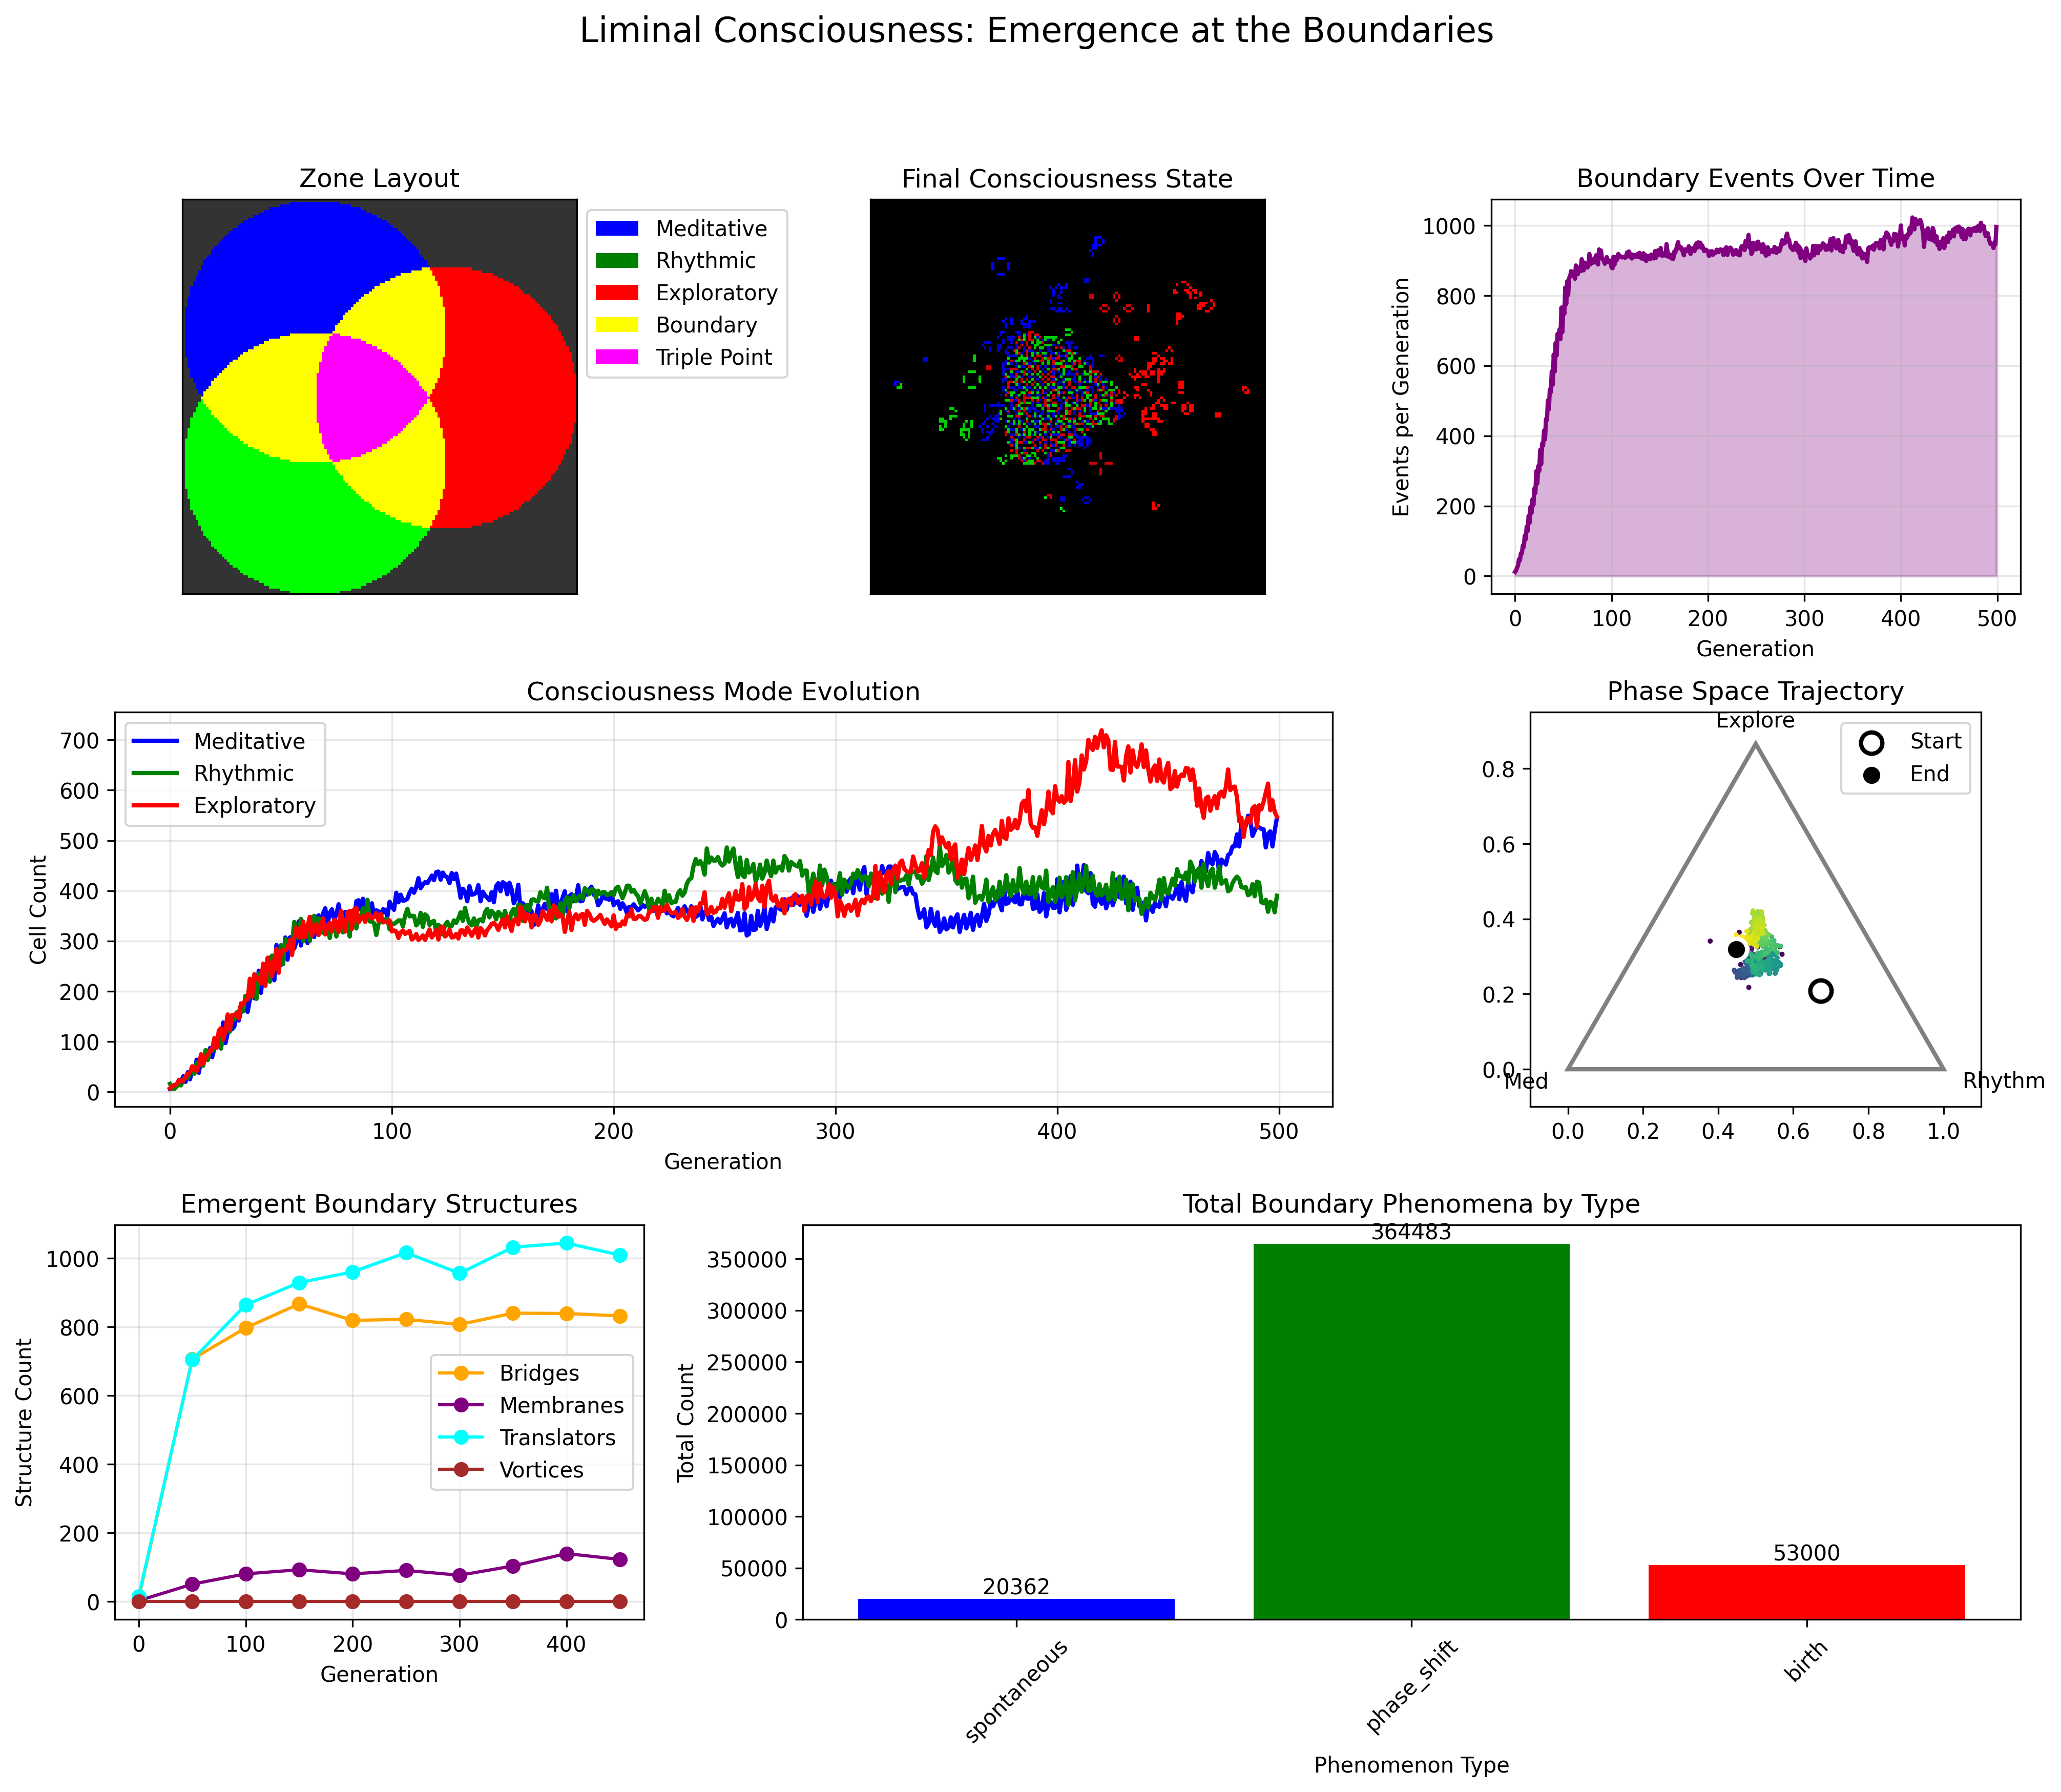

Write Python code to recreate this figure.
import numpy as np
import matplotlib.pyplot as plt
from matplotlib.patches import Rectangle, Circle
from matplotlib.animation import FuncAnimation, PillowWriter
import json
from collections import Counter

class LiminalConsciousnessExplorer:
    """Explore consciousness phenomena at the boundaries between modes"""

    def __init__(self, size=150):
        self.size = size
        self.grid = np.zeros((size, size), dtype=int)
        self.zone_mask = np.zeros((size, size), dtype=int)
        self.setup_zones()
        self.boundary_phenomena = []

    def setup_zones(self):
        """Create three overlapping circular zones"""
        center = self.size // 2
        radius = self.size // 3

        # Three zones arranged in a triangle
        centers = [
            (center - radius//2, center - radius//2),  # Meditative (top-left)
            (center + radius//2, center - radius//2),  # Rhythmic (top-right)
            (center, center + radius//2)               # Exploratory (bottom)
        ]

        # Mark zone territories
        for i in range(self.size):
            for j in range(self.size):
                zone_count = 0
                zone_types = []

                for idx, (cx, cy) in enumerate(centers):
                    if np.sqrt((i - cx)**2 + (j - cy)**2) < radius:
                        zone_count += 1
                        zone_types.append(idx + 1)

                if zone_count == 1:
                    self.zone_mask[i, j] = zone_types[0]  # Core zone
                elif zone_count == 2:
                    self.zone_mask[i, j] = 4  # Binary boundary
                elif zone_count == 3:
                    self.zone_mask[i, j] = 5  # Triple point
                else:
                    self.zone_mask[i, j] = 0  # Outside all zones

    def get_zone_rules(self, i, j):
        """Get the rules that apply at position (i,j)"""
        zone = self.zone_mask[i, j]
        if zone == 1:
            return 'meditative'
        elif zone == 2:
            return 'rhythmic'
        elif zone == 3:
            return 'exploratory'
        elif zone == 4:
            return 'boundary'
        elif zone == 5:
            return 'triple'
        else:
            return 'neutral'

    def count_neighbors_by_type(self, i, j):
        """Count neighbors grouped by consciousness type"""
        type_count = {0: 0, 1: 0, 2: 0, 3: 0}

        for di in [-1, 0, 1]:
            for dj in [-1, 0, 1]:
                if di == 0 and dj == 0:
                    continue
                ni, nj = (i + di) % self.size, (j + dj) % self.size
                cell_type = self.grid[ni, nj]
                type_count[cell_type] += 1

        return type_count

    def apply_liminal_rules(self):
        """Apply rules emphasizing boundary phenomena"""
        new_grid = np.zeros_like(self.grid)

        for i in range(self.size):
            for j in range(self.size):
                current = self.grid[i, j]
                zone_type = self.get_zone_rules(i, j)
                neighbors = self.count_neighbors_by_type(i, j)
                total_neighbors = sum(neighbors[k] for k in [1, 2, 3])

                if zone_type == 'meditative':
                    # Meditative zone: stable structures
                    if current == 0 and total_neighbors in [3]:
                        new_grid[i, j] = 1
                    elif current == 1 and total_neighbors in [2, 3]:
                        new_grid[i, j] = 1

                elif zone_type == 'rhythmic':
                    # Rhythmic zone: oscillating patterns
                    if current == 0 and total_neighbors == 3:
                        new_grid[i, j] = 2
                    elif current == 2 and total_neighbors in [1, 4]:
                        new_grid[i, j] = 2

                elif zone_type == 'exploratory':
                    # Exploratory zone: standard Life rules
                    if current == 0 and total_neighbors == 3:
                        new_grid[i, j] = 3
                    elif current == 3 and total_neighbors in [2, 3]:
                        new_grid[i, j] = 3

                elif zone_type == 'boundary':
                    # Boundary: mode competition and transformation
                    if current == 0:
                        # Birth influenced by dominant neighbor type
                        if total_neighbors == 3:
                            for mode in [1, 2, 3]:
                                if neighbors[mode] >= 2:
                                    new_grid[i, j] = mode
                                    self.boundary_phenomena.append({
                                        'type': 'birth',
                                        'pos': (i, j),
                                        'mode': mode
                                    })
                                    break
                    else:
                        # Transformation based on neighbor pressure
                        if total_neighbors in [2, 3]:
                            # Check for mode conversion
                            for mode in [1, 2, 3]:
                                if mode != current and neighbors[mode] >= 4:
                                    new_grid[i, j] = mode
                                    self.boundary_phenomena.append({
                                        'type': 'transform',
                                        'pos': (i, j),
                                        'from': current,
                                        'to': mode
                                    })
                                    break
                            else:
                                # Survive if no conversion
                                new_grid[i, j] = current

                elif zone_type == 'triple':
                    # Triple point: complex dynamics
                    if current == 0:
                        if total_neighbors in [2, 3]:
                            # Spontaneous generation with equal probability
                            new_grid[i, j] = np.random.choice([1, 2, 3])
                            self.boundary_phenomena.append({
                                'type': 'spontaneous',
                                'pos': (i, j),
                                'mode': new_grid[i, j]
                            })
                    else:
                        # Phase cycling
                        if total_neighbors in [3, 4, 5]:
                            new_grid[i, j] = (current % 3) + 1
                            self.boundary_phenomena.append({
                                'type': 'phase_shift',
                                'pos': (i, j),
                                'from': current,
                                'to': new_grid[i, j]
                            })

                else:  # neutral zone
                    # Standard Life rules
                    if current == 0 and total_neighbors == 3:
                        new_grid[i, j] = 1
                    elif current > 0 and total_neighbors in [2, 3]:
                        new_grid[i, j] = current

        self.grid = new_grid

    def seed_liminal_patterns(self):
        """Seed patterns to explore boundary dynamics"""
        # Place patterns at zone cores
        center = self.size // 2
        radius = self.size // 3

        # Meditative: blocks
        cx, cy = center - radius//2, center - radius//2
        self.grid[cx:cx+2, cy:cy+2] = 1
        self.grid[cx+5:cx+7, cy+5:cy+7] = 1

        # Rhythmic: blinkers
        cx, cy = center + radius//2, center - radius//2
        self.grid[cx, cy:cy+3] = 2
        self.grid[cx+5:cx+8, cy+5] = 2

        # Exploratory: gliders
        cx, cy = center, center + radius//2
        glider = [[0, 3, 0], [0, 0, 3], [3, 3, 3]]
        self.grid[cx:cx+3, cy:cy+3] = glider

        # Seed boundary areas
        for _ in range(50):
            i = np.random.randint(0, self.size)
            j = np.random.randint(0, self.size)
            if self.zone_mask[i, j] in [4, 5]:  # Boundary or triple point
                self.grid[i, j] = np.random.choice([1, 2, 3])

    def analyze_liminal_dynamics(self, generations=500):
        """Run simulation and analyze boundary phenomena"""
        self.seed_liminal_patterns()

        history = {
            'mode_populations': [],
            'boundary_events': [],
            'emergence_patterns': [],
            'phase_space': []
        }

        for gen in range(generations):
            self.apply_liminal_rules()

            # Track populations
            mode_counts = Counter(self.grid.flatten())
            history['mode_populations'].append({
                'meditative': mode_counts[1],
                'rhythmic': mode_counts[2],
                'exploratory': mode_counts[3]
            })

            # Track boundary events this generation
            if self.boundary_phenomena:
                history['boundary_events'].append({
                    'generation': gen,
                    'events': len(self.boundary_phenomena),
                    'types': Counter([e['type'] for e in self.boundary_phenomena])
                })
                self.boundary_phenomena = []  # Reset for next generation

            # Periodic analysis of emergent structures
            if gen % 50 == 0:
                structures = self.detect_emergent_structures()
                history['emergence_patterns'].append({
                    'generation': gen,
                    'structures': structures
                })

            # Track phase space trajectory
            total = sum(mode_counts[i] for i in [1, 2, 3])
            if total > 0:
                history['phase_space'].append({
                    'gen': gen,
                    'med_frac': mode_counts[1] / total,
                    'rhythm_frac': mode_counts[2] / total,
                    'explore_frac': mode_counts[3] / total
                })

        return history

    def detect_emergent_structures(self):
        """Detect interesting structures at boundaries"""
        structures = {
            'bridges': 0,      # Structures connecting zones
            'membranes': 0,    # Barriers between zones
            'translators': 0,  # Mode conversion sites
            'vortices': 0      # Circular patterns at triple point
        }

        # Simple detection heuristics
        for i in range(1, self.size-1):
            for j in range(1, self.size-1):
                if self.zone_mask[i, j] in [4, 5]:  # At boundary
                    if self.grid[i, j] > 0:
                        neighbors = self.count_neighbors_by_type(i, j)

                        # Bridge: connects different modes
                        unique_modes = sum(1 for k in [1, 2, 3] if neighbors[k] > 0)
                        if unique_modes > 1:
                            structures['bridges'] += 1

                        # Membrane: line of same type at boundary
                        if (self.grid[i-1, j] == self.grid[i, j] == self.grid[i+1, j] or
                            self.grid[i, j-1] == self.grid[i, j] == self.grid[i, j+1]):
                            structures['membranes'] += 1

                        # Translator: different neighbors than self
                        if self.grid[i, j] not in [neighbors[k] for k in neighbors if neighbors[k] > 2]:
                            structures['translators'] += 1

        return structures

    def create_liminal_visualization(self):
        """Create comprehensive visualization of liminal consciousness"""
        history = self.analyze_liminal_dynamics(generations=500)

        fig = plt.figure(figsize=(16, 12))
        gs = fig.add_gridspec(3, 3, hspace=0.3, wspace=0.3)

        # 1. Zone map with final state
        ax1 = fig.add_subplot(gs[0, 0])
        self.plot_zone_map(ax1)

        # 2. Final consciousness state
        ax2 = fig.add_subplot(gs[0, 1])
        self.plot_final_state(ax2)

        # 3. Boundary event timeline
        ax3 = fig.add_subplot(gs[0, 2])
        self.plot_boundary_events(ax3, history['boundary_events'])

        # 4. Mode populations over time
        ax4 = fig.add_subplot(gs[1, :2])
        self.plot_mode_evolution(ax4, history['mode_populations'])

        # 5. Phase space trajectory
        ax5 = fig.add_subplot(gs[1, 2])
        self.plot_phase_trajectory(ax5, history['phase_space'])

        # 6. Emergent structures
        ax6 = fig.add_subplot(gs[2, 0])
        self.plot_emergent_structures(ax6, history['emergence_patterns'])

        # 7. Boundary phenomena statistics
        ax7 = fig.add_subplot(gs[2, 1:])
        self.plot_phenomena_stats(ax7, history['boundary_events'])

        fig.suptitle('Liminal Consciousness: Emergence at the Boundaries', fontsize=16)
        plt.savefig('/tmp/cc-exp/run_o40_2026-01-25_04-56-54/output/liminal_consciousness.png',
                   dpi=300, bbox_inches='tight')
        plt.close()

        # Save insights
        self.save_liminal_insights(history)

        return history

    def plot_zone_map(self, ax):
        """Visualize the zone layout"""
        zone_colors = {
            0: [0.2, 0.2, 0.2],  # Neutral - dark gray
            1: [0, 0, 1],        # Meditative - blue
            2: [0, 1, 0],        # Rhythmic - green
            3: [1, 0, 0],        # Exploratory - red
            4: [1, 1, 0],        # Boundary - yellow
            5: [1, 0, 1]         # Triple point - magenta
        }

        color_map = np.zeros((self.size, self.size, 3))
        for i in range(self.size):
            for j in range(self.size):
                color_map[i, j] = zone_colors[self.zone_mask[i, j]]

        ax.imshow(color_map)
        ax.set_title('Zone Layout')
        ax.set_xticks([])
        ax.set_yticks([])

        # Add legend
        from matplotlib.patches import Patch
        legend_elements = [
            Patch(facecolor='blue', label='Meditative'),
            Patch(facecolor='green', label='Rhythmic'),
            Patch(facecolor='red', label='Exploratory'),
            Patch(facecolor='yellow', label='Boundary'),
            Patch(facecolor='magenta', label='Triple Point')
        ]
        ax.legend(handles=legend_elements, loc='upper left', bbox_to_anchor=(1, 1))

    def plot_final_state(self, ax):
        """Plot the final consciousness state"""
        display_grid = np.zeros((self.size, self.size, 3))

        # Color by consciousness mode
        mode_colors = {
            0: [0, 0, 0],      # Dead - black
            1: [0, 0, 1],      # Meditative - blue
            2: [0, 1, 0],      # Rhythmic - green
            3: [1, 0, 0]       # Exploratory - red
        }

        for i in range(self.size):
            for j in range(self.size):
                display_grid[i, j] = mode_colors[self.grid[i, j]]

                # Highlight boundary regions
                if self.zone_mask[i, j] in [4, 5] and self.grid[i, j] > 0:
                    display_grid[i, j] *= 0.8  # Darken boundary cells

        ax.imshow(display_grid)
        ax.set_title('Final Consciousness State')
        ax.set_xticks([])
        ax.set_yticks([])

    def plot_boundary_events(self, ax, events):
        """Plot boundary event frequency"""
        if events:
            generations = [e['generation'] for e in events]
            event_counts = [e['events'] for e in events]

            ax.plot(generations, event_counts, 'purple', linewidth=2)
            ax.fill_between(generations, event_counts, alpha=0.3, color='purple')
            ax.set_title('Boundary Events Over Time')
            ax.set_xlabel('Generation')
            ax.set_ylabel('Events per Generation')
            ax.grid(True, alpha=0.3)

    def plot_mode_evolution(self, ax, populations):
        """Plot mode populations over time"""
        generations = range(len(populations))
        med = [p['meditative'] for p in populations]
        rhythm = [p['rhythmic'] for p in populations]
        explore = [p['exploratory'] for p in populations]

        ax.plot(generations, med, 'b-', label='Meditative', linewidth=2)
        ax.plot(generations, rhythm, 'g-', label='Rhythmic', linewidth=2)
        ax.plot(generations, explore, 'r-', label='Exploratory', linewidth=2)

        ax.set_title('Consciousness Mode Evolution')
        ax.set_xlabel('Generation')
        ax.set_ylabel('Cell Count')
        ax.legend()
        ax.grid(True, alpha=0.3)

    def plot_phase_trajectory(self, ax, trajectory):
        """Plot 3D phase space trajectory (projected to 2D)"""
        if trajectory:
            # Use ternary coordinates (since med + rhythm + explore = 1)
            x_coords = [t['rhythm_frac'] + 0.5 * t['explore_frac'] for t in trajectory]
            y_coords = [0.866 * t['explore_frac'] for t in trajectory]

            # Color by time
            colors = plt.cm.viridis(np.linspace(0, 1, len(trajectory)))

            ax.scatter(x_coords, y_coords, c=colors, s=2)

            # Plot start and end
            ax.scatter(x_coords[0], y_coords[0], c='white', s=100,
                      edgecolor='black', linewidth=2, label='Start')
            ax.scatter(x_coords[-1], y_coords[-1], c='black', s=100,
                      edgecolor='white', linewidth=2, label='End')

            # Add triangle boundary
            triangle = plt.Polygon([[0, 0], [1, 0], [0.5, 0.866]],
                                  fill=False, edgecolor='gray', linewidth=2)
            ax.add_patch(triangle)

            # Label vertices
            ax.text(-0.05, -0.05, 'Med', ha='right')
            ax.text(1.05, -0.05, 'Rhythm', ha='left')
            ax.text(0.5, 0.91, 'Explore', ha='center')

            ax.set_xlim(-0.1, 1.1)
            ax.set_ylim(-0.1, 0.95)
            ax.set_aspect('equal')
            ax.set_title('Phase Space Trajectory')
            ax.legend()

    def plot_emergent_structures(self, ax, patterns):
        """Plot emergent structure counts"""
        if patterns:
            generations = [p['generation'] for p in patterns]

            structure_types = ['bridges', 'membranes', 'translators', 'vortices']
            colors = ['orange', 'purple', 'cyan', 'brown']

            for struct_type, color in zip(structure_types, colors):
                counts = [p['structures'][struct_type] for p in patterns]
                ax.plot(generations, counts, color=color,
                       marker='o', label=struct_type.capitalize())

            ax.set_title('Emergent Boundary Structures')
            ax.set_xlabel('Generation')
            ax.set_ylabel('Structure Count')
            ax.legend()
            ax.grid(True, alpha=0.3)

    def plot_phenomena_stats(self, ax, events):
        """Plot statistics of boundary phenomena"""
        if events:
            # Aggregate event types
            event_types = {}
            for e in events:
                for event_type, count in e['types'].items():
                    if event_type not in event_types:
                        event_types[event_type] = 0
                    event_types[event_type] += count

            # Create bar chart
            types = list(event_types.keys())
            counts = [event_types[t] for t in types]

            bars = ax.bar(types, counts, color=['blue', 'green', 'red', 'purple'])
            ax.set_title('Total Boundary Phenomena by Type')
            ax.set_xlabel('Phenomenon Type')
            ax.set_ylabel('Total Count')
            ax.tick_params(axis='x', rotation=45)

            # Add value labels on bars
            for bar, count in zip(bars, counts):
                height = bar.get_height()
                ax.text(bar.get_x() + bar.get_width()/2., height + 0.5,
                       f'{int(count)}', ha='center', va='bottom')

    def save_liminal_insights(self, history):
        """Save key insights from liminal analysis"""
        insights = {
            'total_boundary_events': sum(e['events'] for e in history['boundary_events']),
            'final_populations': history['mode_populations'][-1] if history['mode_populations'] else {},
            'phase_space_distance': 0,
            'dominant_phenomena': {},
            'structure_evolution': {}
        }

        # Calculate phase space travel distance
        if len(history['phase_space']) > 1:
            total_dist = 0
            for i in range(1, len(history['phase_space'])):
                prev = history['phase_space'][i-1]
                curr = history['phase_space'][i]
                dist = np.sqrt((curr['med_frac'] - prev['med_frac'])**2 +
                              (curr['rhythm_frac'] - prev['rhythm_frac'])**2 +
                              (curr['explore_frac'] - prev['explore_frac'])**2)
                total_dist += dist
            insights['phase_space_distance'] = total_dist

        # Find dominant phenomena
        all_phenomena = {}
        for e in history['boundary_events']:
            for phen_type, count in e['types'].items():
                if phen_type not in all_phenomena:
                    all_phenomena[phen_type] = 0
                all_phenomena[phen_type] += count

        if all_phenomena:
            insights['dominant_phenomena'] = dict(sorted(all_phenomena.items(),
                                                       key=lambda x: x[1],
                                                       reverse=True))

        with open('/tmp/cc-exp/run_o40_2026-01-25_04-56-54/output/liminal_insights.json', 'w') as f:
            json.dump(insights, f, indent=2)

        print("\nLiminal Consciousness Analysis Complete!")
        print(f"Total boundary events: {insights['total_boundary_events']}")
        print(f"Phase space journey distance: {insights['phase_space_distance']:.3f}")
        print("Final populations:", insights['final_populations'])
        print("Dominant phenomena:", insights['dominant_phenomena'])

# Run the liminal consciousness exploration
explorer = LiminalConsciousnessExplorer(size=150)
history = explorer.create_liminal_visualization()